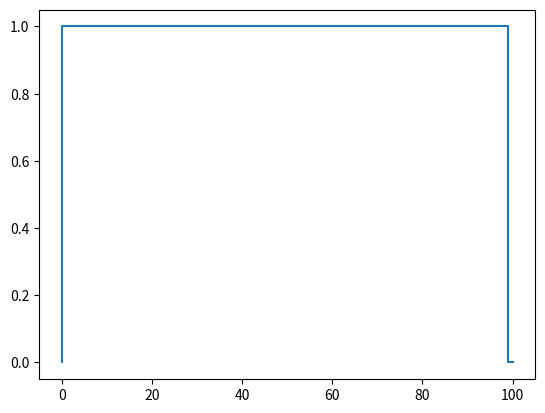

The script that saved this image:
# value iteration
import matplotlib.pyplot as plt
import numpy as np

v = np.array(101)
pHeads = 0.5

def valueIteration():
    # initialize the v table
    v = np.zeros(101)
    v[100] = 1.0 #terminal reward
    delta = 0
    while True:
        delta = 0
        # loop through all possible states
        for s in range(1,100):
            vOld = v[s]
            best = -1 
            # Bellman equation, loop through all possible actions maximizing
            for a in range(1,1 + min(s, (100-s))): #all possible bets
                # for this action, two outcomes, heads or tails
                # if heads get the money so next state is s+a
                # if tails lose the money so next state is s-a
                best = max(best, pHeads*v[s+a] + (1-pHeads)*v[s-a])
            # update the value of s with the new value
            v[s] = best
            delta = max(delta, abs(vOld - best))
        if delta < 1e-10:
            break
    # compute policy
    pi = np.zeros(101)
    # for each state
    for s in range(1,100):
        best = -1 
        # try each action and do an argmax
        # note, to get the same graph as in the book, start with the largest
        # bets and use >= so policy will pick the smalest equivalent bet
        for a in range(min(s, (100-s)), 0, -1): #all possible bets
            # Note the round! So very similar propabilities look the same
            now = round(pHeads*v[s+a] + (1-pHeads)*v[s-a],6)
            if now >= best:
                best = now
                bestAction = a
        pi[s] = bestAction
    #plt.plot(v, drawstyle="steps")
    plt.plot(pi, drawstyle="steps")
    plt.show()
    
valueIteration()
    
            

